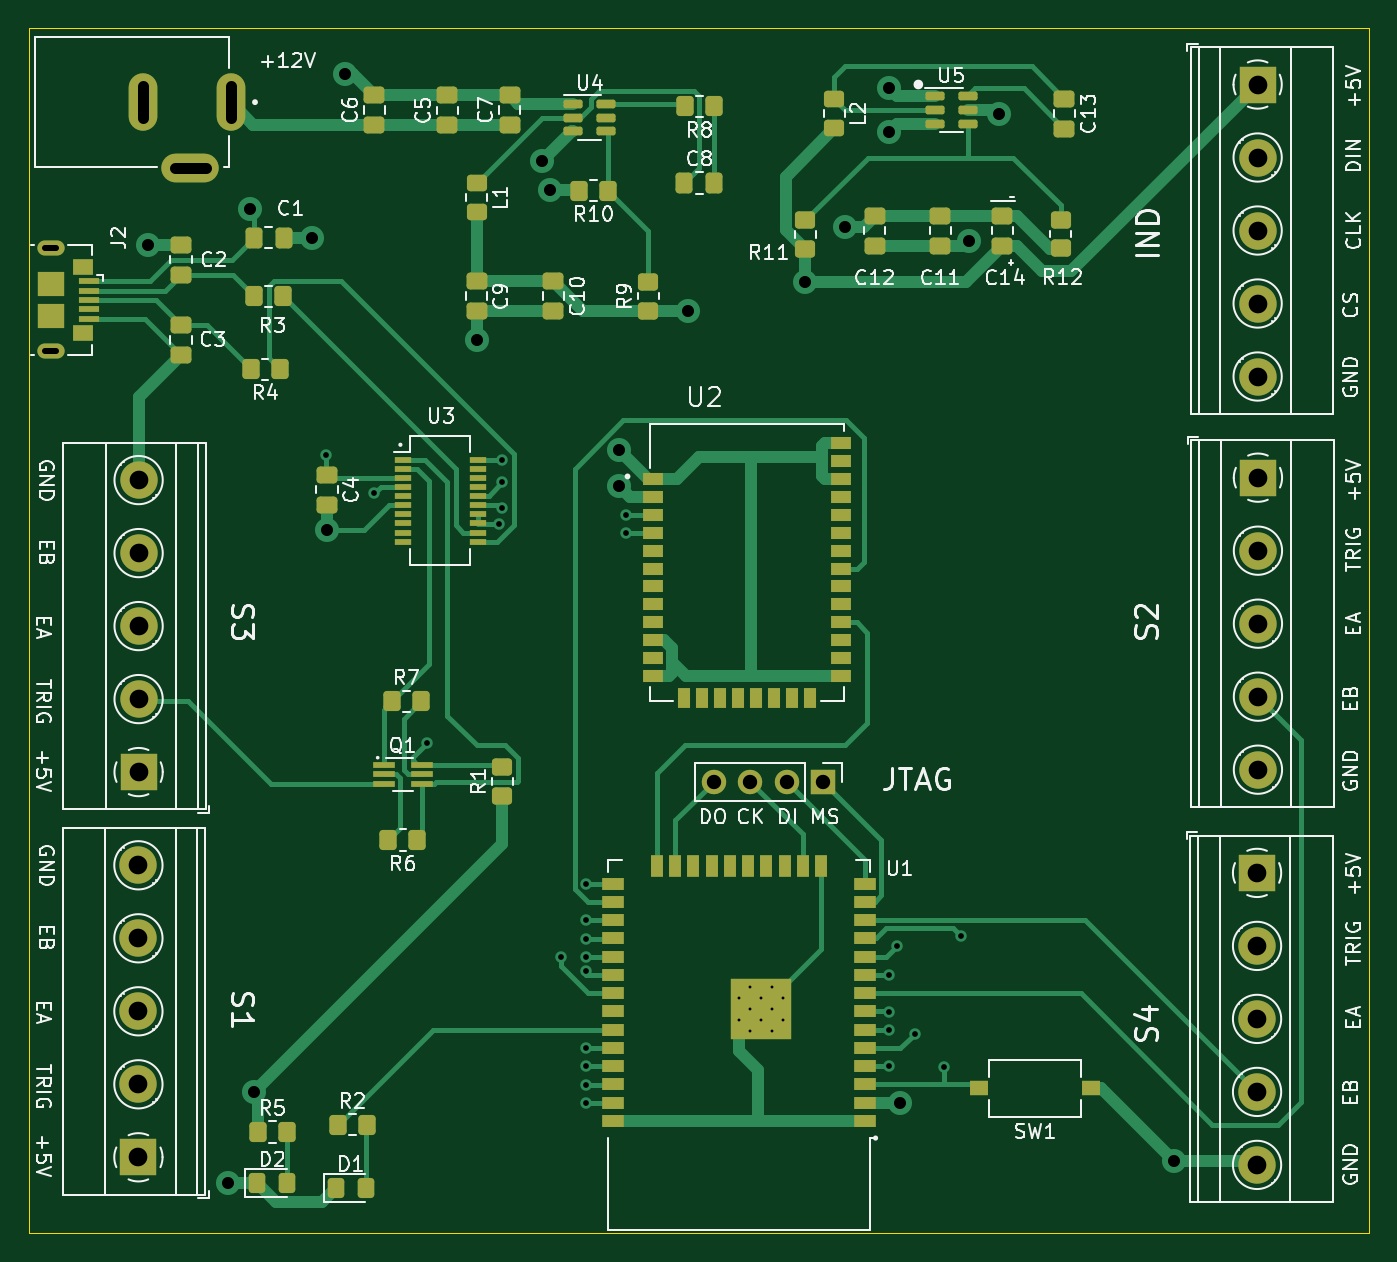
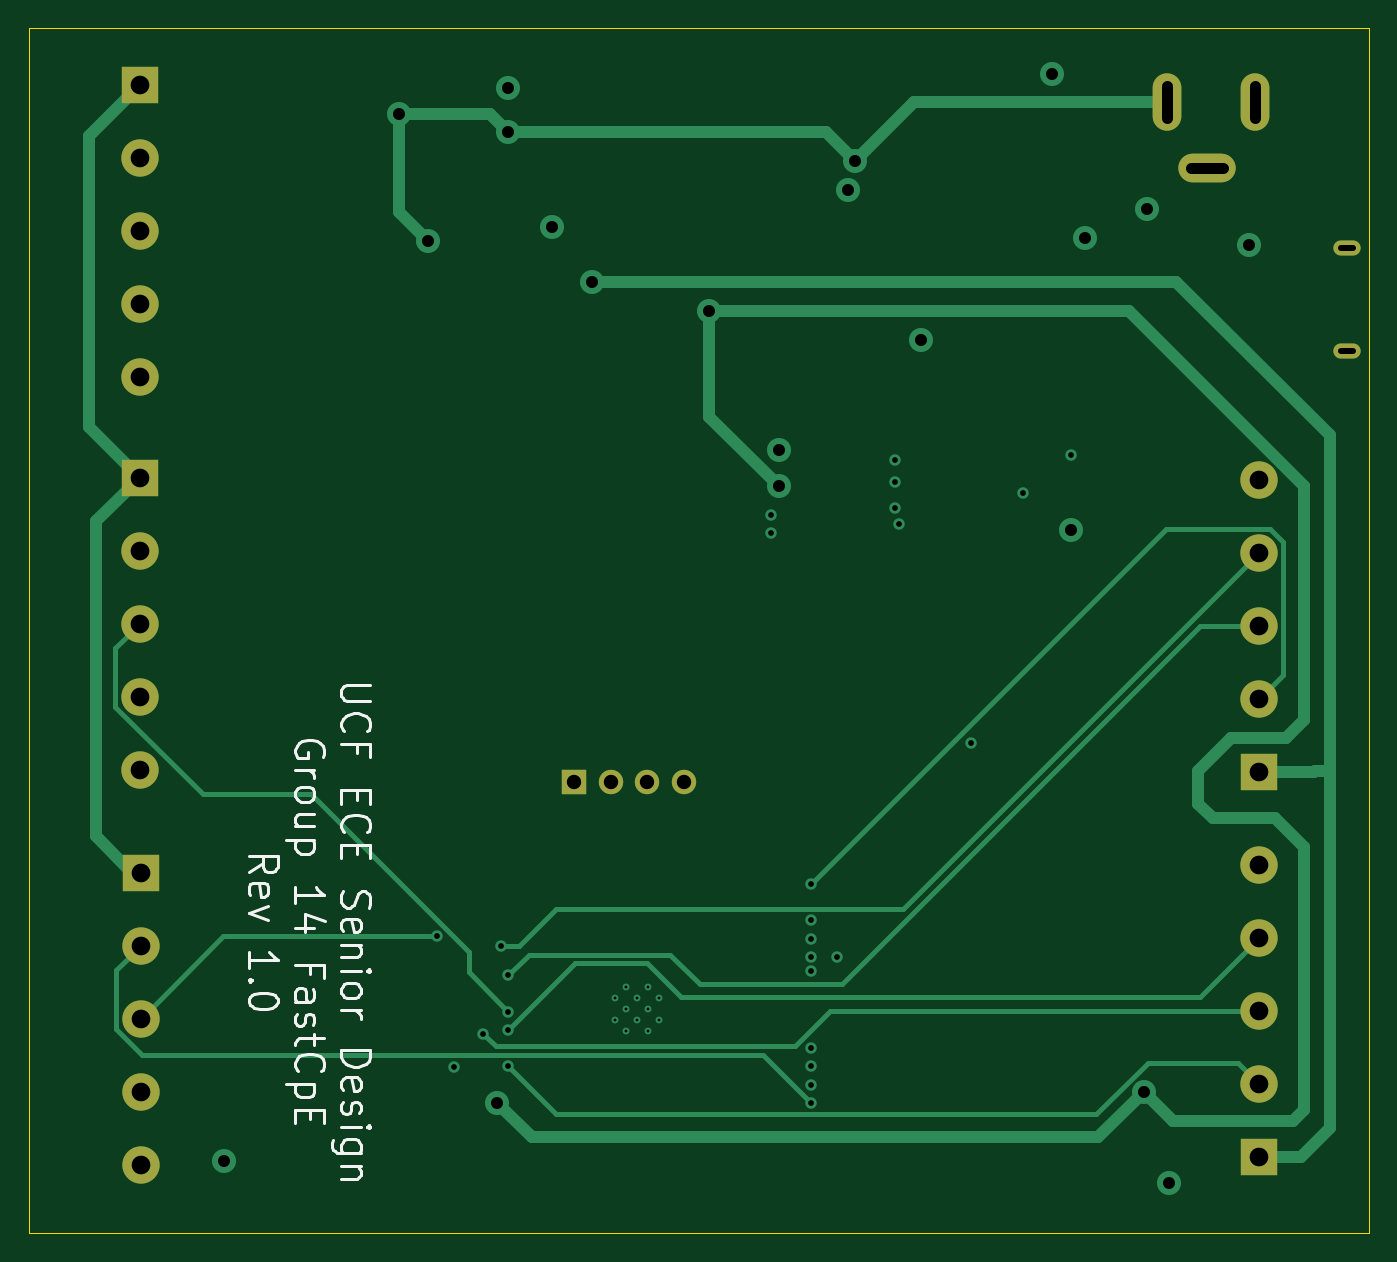
Circuit board: 11 layer files. Board 93.3 x 83.9 mm.
- bottom_copper: sd2_node_board-B_Cu.gbl (8487 bytes)
- bottom_mask: sd2_node_board-B_Mask.gbs (1631 bytes)
- paste: sd2_node_board-B_Paste.gbp (499 bytes)
- bottom_silk: sd2_node_board-B_Silkscreen.gbo (12838 bytes)
- outline: sd2_node_board-Edge_Cuts.gm1 (735 bytes)
- top_copper: sd2_node_board-F_Cu.gtl (28040 bytes)
- top_mask: sd2_node_board-F_Mask.gts (8742 bytes)
- paste: sd2_node_board-F_Paste.gtp (7467 bytes)
- top_silk: sd2_node_board-F_Silkscreen.gto (75931 bytes)
- drill: sd2_node_board-NPTH.drl (278 bytes)
- drill: sd2_node_board-PTH.drl (2405 bytes)

=== bottom_copper: sd2_node_board-B_Cu.gbl (8487 bytes, source omitted) ===
=== bottom_mask: sd2_node_board-B_Mask.gbs ===
G04 #@! TF.GenerationSoftware,KiCad,Pcbnew,(6.0.10)*
G04 #@! TF.CreationDate,2023-06-25T11:42:12-04:00*
G04 #@! TF.ProjectId,sd2_node_board,7364325f-6e6f-4646-955f-626f6172642e,rev?*
G04 #@! TF.SameCoordinates,Original*
G04 #@! TF.FileFunction,Soldermask,Bot*
G04 #@! TF.FilePolarity,Negative*
%FSLAX46Y46*%
G04 Gerber Fmt 4.6, Leading zero omitted, Abs format (unit mm)*
G04 Created by KiCad (PCBNEW (6.0.10)) date 2023-06-25 11:42:12*
%MOMM*%
%LPD*%
G01*
G04 APERTURE LIST*
%ADD10O,1.900000X1.050000*%
%ADD11O,2.000000X4.000000*%
%ADD12O,4.000000X2.000000*%
%ADD13R,1.700000X1.700000*%
%ADD14O,1.700000X1.700000*%
%ADD15R,2.600000X2.600000*%
%ADD16C,2.600000*%
G04 APERTURE END LIST*
D10*
X88716000Y-84055000D03*
X88716000Y-91205000D03*
D11*
X101237500Y-73872000D03*
D12*
X98437500Y-78472000D03*
D11*
X95137500Y-73872000D03*
D13*
X142484000Y-121158000D03*
D14*
X139944000Y-121158000D03*
X137404000Y-121158000D03*
X134864000Y-121158000D03*
D15*
X172669000Y-127508000D03*
D16*
X172669000Y-132588000D03*
X172669000Y-137668000D03*
X172669000Y-142748000D03*
X172669000Y-147828000D03*
D15*
X172731000Y-100004000D03*
D16*
X172731000Y-105084000D03*
X172731000Y-110164000D03*
X172731000Y-115244000D03*
X172731000Y-120324000D03*
D15*
X172710000Y-72644000D03*
D16*
X172710000Y-77724000D03*
X172710000Y-82804000D03*
X172710000Y-87884000D03*
X172710000Y-92964000D03*
D15*
X94823500Y-147299000D03*
D16*
X94823500Y-142219000D03*
X94823500Y-137139000D03*
X94823500Y-132059000D03*
X94823500Y-126979000D03*
D15*
X94837500Y-120492000D03*
D16*
X94837500Y-115412000D03*
X94837500Y-110332000D03*
X94837500Y-105252000D03*
X94837500Y-100172000D03*
M02*

=== paste: sd2_node_board-B_Paste.gbp ===
G04 #@! TF.GenerationSoftware,KiCad,Pcbnew,(6.0.10)*
G04 #@! TF.CreationDate,2023-06-25T11:42:12-04:00*
G04 #@! TF.ProjectId,sd2_node_board,7364325f-6e6f-4646-955f-626f6172642e,rev?*
G04 #@! TF.SameCoordinates,Original*
G04 #@! TF.FileFunction,Paste,Bot*
G04 #@! TF.FilePolarity,Positive*
%FSLAX46Y46*%
G04 Gerber Fmt 4.6, Leading zero omitted, Abs format (unit mm)*
G04 Created by KiCad (PCBNEW (6.0.10)) date 2023-06-25 11:42:12*
%MOMM*%
%LPD*%
G01*
G04 APERTURE LIST*
G04 APERTURE END LIST*
M02*

=== bottom_silk: sd2_node_board-B_Silkscreen.gbo (12838 bytes, source omitted) ===
=== outline: sd2_node_board-Edge_Cuts.gm1 ===
G04 #@! TF.GenerationSoftware,KiCad,Pcbnew,(6.0.10)*
G04 #@! TF.CreationDate,2023-06-25T11:42:12-04:00*
G04 #@! TF.ProjectId,sd2_node_board,7364325f-6e6f-4646-955f-626f6172642e,rev?*
G04 #@! TF.SameCoordinates,Original*
G04 #@! TF.FileFunction,Profile,NP*
%FSLAX46Y46*%
G04 Gerber Fmt 4.6, Leading zero omitted, Abs format (unit mm)*
G04 Created by KiCad (PCBNEW (6.0.10)) date 2023-06-25 11:42:12*
%MOMM*%
%LPD*%
G01*
G04 APERTURE LIST*
G04 #@! TA.AperFunction,Profile*
%ADD10C,0.100000*%
G04 #@! TD*
G04 APERTURE END LIST*
D10*
X87196000Y-68709000D02*
X180459000Y-68709000D01*
X180459000Y-68709000D02*
X180459000Y-152574000D01*
X180459000Y-152574000D02*
X87196000Y-152574000D01*
X87196000Y-152574000D02*
X87196000Y-68709000D01*
M02*

=== top_copper: sd2_node_board-F_Cu.gtl (28040 bytes, source omitted) ===
=== top_mask: sd2_node_board-F_Mask.gts (8742 bytes, source omitted) ===
=== paste: sd2_node_board-F_Paste.gtp (7467 bytes, source omitted) ===
=== top_silk: sd2_node_board-F_Silkscreen.gto (75931 bytes, source omitted) ===
=== drill: sd2_node_board-NPTH.drl ===
M48
; DRILL file {KiCad (6.0.10)} date Sun Jun 25 11:42:29 2023
; FORMAT={-:-/ absolute / metric / decimal}
; #@! TF.CreationDate,2023-06-25T11:42:29-04:00
; #@! TF.GenerationSoftware,Kicad,Pcbnew,(6.0.10)
; #@! TF.FileFunction,NonPlated,1,4,NPTH
FMAT,2
METRIC
%
G90
G05
T0
M30

=== drill: sd2_node_board-PTH.drl ===
M48
; DRILL file {KiCad (6.0.10)} date Sun Jun 25 11:42:29 2023
; FORMAT={-:-/ absolute / metric / decimal}
; #@! TF.CreationDate,2023-06-25T11:42:29-04:00
; #@! TF.GenerationSoftware,Kicad,Pcbnew,(6.0.10)
; #@! TF.FileFunction,Plated,1,4,PTH
FMAT,2
METRIC
; #@! TA.AperFunction,Plated,PTH,ComponentDrill
T1C0.200
; #@! TA.AperFunction,Plated,PTH,ViaDrill
T2C0.400
; #@! TA.AperFunction,Plated,PTH,ComponentDrill
T3C0.450
; #@! TA.AperFunction,Plated,PTH,ComponentDrill
T4C0.800
; #@! TA.AperFunction,Plated,PTH,ViaDrill
T5C0.838
; #@! TA.AperFunction,Plated,PTH,ComponentDrill
T6C1.000
; #@! TA.AperFunction,Plated,PTH,ComponentDrill
T7C1.300
%
G90
G05
T1
X136.621Y-136.215
X136.621Y-137.74
X137.384Y-135.452
X137.384Y-136.977
X137.384Y-138.502
X138.147Y-136.215
X138.147Y-137.74
X138.909Y-135.452
X138.909Y-136.977
X138.909Y-138.502
X139.671Y-136.215
X139.671Y-137.74
T2
X107.899Y-98.4
X111.252Y-101.092
X114.884Y-118.466
X119.913Y-103.2
X120.142Y-98.806
X120.142Y-100.33
X120.142Y-102.108
X124.206Y-133.35
X125.984Y-128.27
X125.984Y-130.81
X125.984Y-132.08
X125.984Y-133.35
X125.984Y-134.366
X125.984Y-139.7
X125.984Y-140.97
X125.984Y-142.24
X125.984Y-143.51
X128.778Y-102.616
X128.778Y-103.886
X147.066Y-134.62
X147.066Y-137.16
X147.066Y-138.43
X147.066Y-140.97
X147.599Y-132.613
X148.844Y-138.684
X150.876Y-140.995
X152.044Y-131.902
T5
X95.504Y-83.82
X101.092Y-149.098
X102.616Y-81.28
X102.87Y-142.748
X106.934Y-83.312
X107.95Y-103.632
X109.22Y-71.882
X118.364Y-90.424
X122.936Y-77.978
X123.444Y-80.01
X128.27Y-98.044
X128.27Y-100.584
X133.096Y-88.392
X141.224Y-86.36
X144.018Y-82.55
X147.066Y-72.898
X147.066Y-75.946
X147.828Y-143.51
X152.654Y-83.566
X154.686Y-74.676
X166.878Y-147.574
T6
X134.864Y-121.158
X137.404Y-121.158
X139.944Y-121.158
X142.484Y-121.158
T7
X94.823Y-126.979
X94.823Y-132.059
X94.823Y-137.139
X94.823Y-142.219
X94.823Y-147.299
X94.837Y-100.172
X94.837Y-105.252
X94.837Y-110.332
X94.837Y-115.412
X94.837Y-120.492
X172.669Y-127.508
X172.669Y-132.588
X172.669Y-137.668
X172.669Y-142.748
X172.669Y-147.828
X172.71Y-72.644
X172.71Y-77.724
X172.71Y-82.804
X172.71Y-87.884
X172.71Y-92.964
X172.731Y-100.004
X172.731Y-105.084
X172.731Y-110.164
X172.731Y-115.244
X172.731Y-120.324
T3
X88.316Y-84.055G85X89.116Y-84.055
G05
X89.116Y-91.205G85X88.316Y-91.205
G05
T4
X95.137Y-72.772G85X95.137Y-74.972
G05
X97.337Y-78.472G85X99.537Y-78.472
G05
X101.237Y-72.772G85X101.237Y-74.972
G05
T0
M30

